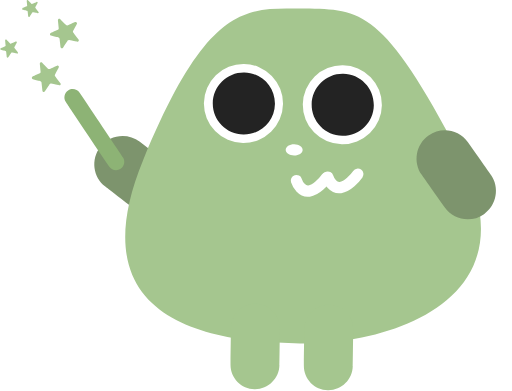
t = 0.00 s
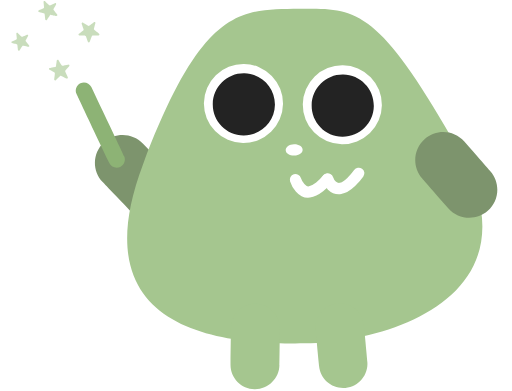
t = 0.25 s
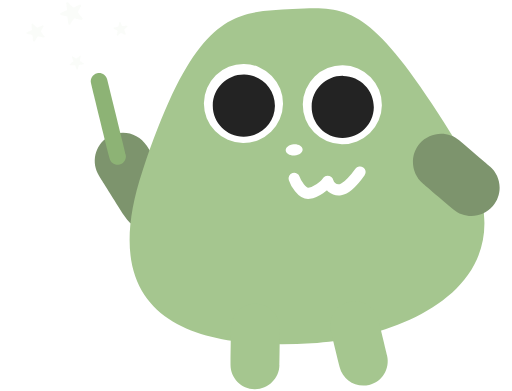
t = 0.75 s
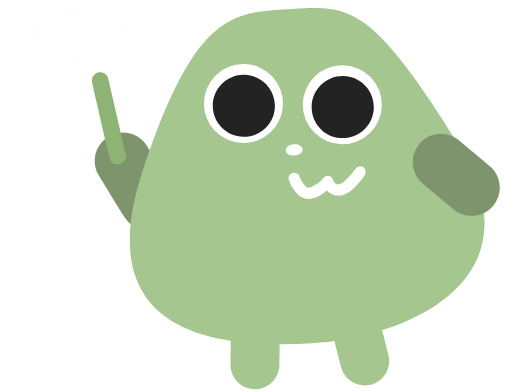
t = 1.00 s
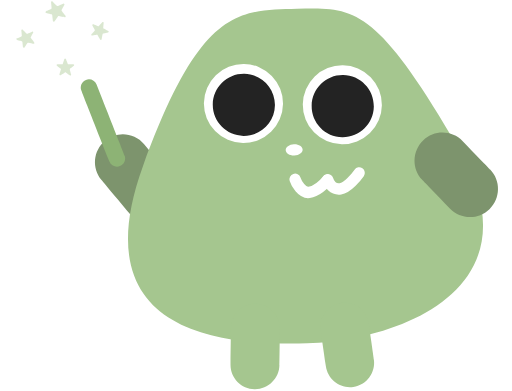
t = 1.25 s
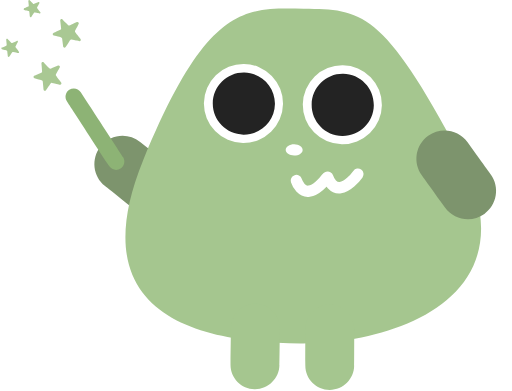
t = 1.75 s

The animated SVG that drew these frames (rendered in a browser with its animation timeline set to each time). Animation: 32 SMIL elements (animate=32); one cycle of 2.00 s, repeats indefinitely.

<svg width="225" height="172" viewBox="0 0 225 172" fill="none" xmlns="http://www.w3.org/2000/svg">
<g id="ewan-magicwand">
<path id="Rectangle_4" d="M46.2117 82.052C40.7792 77.8558 39.777 70.0501 43.9732 64.6175C48.1695 59.185 55.9752 58.1827 61.4077 62.379L78.2938 75.4223C83.7264 79.6185 84.7286 87.4242 80.5324 92.8568C76.3361 98.2893 68.5304 99.2916 63.0979 95.0953L46.2117 82.052Z" fill="#7D946D"><animate attributeName="d" dur="2000ms" repeatCount="indefinite" values="M46.212 82.052C40.779 77.856 39.777 70.050 43.973 64.618C48.169 59.185 55.975 58.183 61.408 62.379C78.294 75.422 78.294 75.422 78.294 75.422C83.726 79.618 84.729 87.424 80.532 92.857C76.336 98.289 68.530 99.292 63.098 95.095C46.212 82.052 46.212 82.052 46.212 82.052Z;M43.389 77.204C39.805 71.350 41.645 63.698 47.499 60.114C53.354 56.529 61.005 58.370 64.590 64.224C75.731 82.421 75.731 82.421 75.731 82.421C79.315 88.276 77.475 95.927 71.621 99.512C65.766 103.096 58.115 101.256 54.530 95.401C43.389 77.204 43.389 77.204 43.389 77.204Z;M46.212 82.052C40.779 77.856 39.777 70.050 43.973 64.618C48.169 59.185 55.975 58.183 61.408 62.379C78.294 75.422 78.294 75.422 78.294 75.422C83.726 79.618 84.729 87.424 80.532 92.857C76.336 98.289 68.530 99.292 63.098 95.095C46.212 82.052 46.212 82.052 46.212 82.052Z" calcMode="spline" keyTimes="0; 0.50; 1" keySplines="0.25 0.1 0.25 1;0.25 0.1 0.25 1"></animate><animate attributeName="fill" dur="2000ms" repeatCount="indefinite" values="#7D946D;#7D946D;#7D946D" calcMode="spline" keyTimes="0; 0.50; 1" keySplines="0.25 0.1 0.25 1;0.25 0.1 0.25 1"></animate></path>
<path id="Vector" d="M2.14877 20.3668L0.21931 21.2376C-0.0997923 21.3827 -0.0626874 21.8478 0.278678 21.9371L2.31945 22.4693C2.46787 22.5065 2.57918 22.633 2.59402 22.7856L2.85005 25.0331C2.89086 25.3755 3.33612 25.4871 3.52536 25.1969L4.79806 23.2916C4.8834 23.1651 5.03553 23.1019 5.18395 23.1353L7.34345 23.5968C7.68111 23.6675 7.926 23.2805 7.7145 23.0051L6.2637 21.1222C6.17465 21.0069 6.15981 20.8468 6.23031 20.7166L7.26182 18.8151C7.42879 18.5025 7.10969 18.1527 6.78688 18.2979L4.76837 19.1909C4.62737 19.2542 4.4604 19.2207 4.3528 19.1128L2.77584 17.5015C2.53095 17.2522 2.10795 17.4494 2.14134 17.7992L2.36397 19.9947C2.37882 20.1547 2.29347 20.3073 2.14506 20.3705L2.14877 20.3668Z" fill="#A5C68F"><animate attributeName="d" dur="2000ms" repeatCount="indefinite" values="M2.149 20.367C0.219 21.238 0.219 21.238 0.219 21.238C-0.100 21.383 -0.063 21.848 0.279 21.937C2.319 22.469 2.319 22.469 2.319 22.469C2.468 22.506 2.579 22.633 2.594 22.786C2.850 25.033 2.850 25.033 2.850 25.033C2.891 25.375 3.336 25.487 3.525 25.197C4.798 23.292 4.798 23.292 4.798 23.292C4.883 23.165 5.036 23.102 5.184 23.135C7.343 23.597 7.343 23.597 7.343 23.597C7.681 23.668 7.926 23.280 7.715 23.005C6.264 21.122 6.264 21.122 6.264 21.122C6.175 21.007 6.160 20.847 6.230 20.717C7.262 18.815 7.262 18.815 7.262 18.815C7.429 18.503 7.110 18.153 6.787 18.298C4.768 19.191 4.768 19.191 4.768 19.191C4.627 19.254 4.460 19.221 4.353 19.113C2.776 17.502 2.776 17.502 2.776 17.502C2.531 17.252 2.108 17.449 2.141 17.799C2.364 19.995 2.364 19.995 2.364 19.995C2.379 20.155 2.293 20.307 2.145 20.370C2.149 20.367 2.149 20.367 2.149 20.367Z;M14.206 12.987C12.225 13.861 12.225 13.861 12.225 13.861C11.898 14.006 11.936 14.473 12.286 14.563C14.381 15.096 14.381 15.096 14.381 15.096C14.533 15.134 14.648 15.261 14.663 15.414C14.926 17.669 14.926 17.669 14.926 17.669C14.967 18.012 15.425 18.124 15.619 17.833C16.925 15.921 16.925 15.921 16.925 15.921C17.013 15.795 17.169 15.731 17.321 15.765C19.538 16.228 19.538 16.228 19.538 16.228C19.885 16.299 20.136 15.910 19.919 15.634C18.430 13.745 18.430 13.745 18.430 13.745C18.338 13.629 18.323 13.469 18.395 13.338C19.454 11.430 19.454 11.430 19.454 11.430C19.626 11.117 19.298 10.766 18.967 10.911C16.895 11.807 16.895 11.807 16.895 11.807C16.750 11.871 16.579 11.837 16.468 11.729C14.850 10.112 14.850 10.112 14.850 10.112C14.598 9.862 14.164 10.060 14.198 10.411C14.427 12.614 14.427 12.614 14.427 12.614C14.442 12.774 14.354 12.927 14.202 12.991C14.206 12.987 14.206 12.987 14.206 12.987Z;M2.149 20.367C0.219 21.238 0.219 21.238 0.219 21.238C-0.100 21.383 -0.063 21.848 0.279 21.937C2.319 22.469 2.319 22.469 2.319 22.469C2.468 22.506 2.579 22.633 2.594 22.786C2.850 25.033 2.850 25.033 2.850 25.033C2.891 25.375 3.336 25.487 3.525 25.197C4.798 23.292 4.798 23.292 4.798 23.292C4.883 23.165 5.036 23.102 5.184 23.135C7.343 23.597 7.343 23.597 7.343 23.597C7.681 23.668 7.926 23.280 7.715 23.005C6.264 21.122 6.264 21.122 6.264 21.122C6.175 21.007 6.160 20.847 6.230 20.717C7.262 18.815 7.262 18.815 7.262 18.815C7.429 18.503 7.110 18.153 6.787 18.298C4.768 19.191 4.768 19.191 4.768 19.191C4.627 19.254 4.460 19.221 4.353 19.113C2.776 17.502 2.776 17.502 2.776 17.502C2.531 17.252 2.108 17.449 2.141 17.799C2.364 19.995 2.364 19.995 2.364 19.995C2.379 20.155 2.293 20.307 2.145 20.370C2.149 20.367 2.149 20.367 2.149 20.367Z" calcMode="spline" keyTimes="0; 0.50; 1" keySplines="0.25 0.1 0.25 1;0.25 0.1 0.25 1"></animate><animate attributeName="opacity" dur="2000ms" repeatCount="indefinite" values="1;0.01;1" calcMode="spline" keyTimes="0; 0.50; 1" keySplines="0.25 0.1 0.25 1;0.25 0.1 0.25 1"></animate><animate attributeName="fill" dur="2000ms" repeatCount="indefinite" values="#A5C68F;#A5C68F;#A5C68F" calcMode="spline" keyTimes="0; 0.50; 1" keySplines="0.25 0.1 0.25 1;0.25 0.1 0.25 1"></animate></path>
<path id="Vector_2" d="M17.3981 32.2707L14.2516 33.6885C13.7321 33.9229 13.7952 34.6857 14.3481 34.8308L17.6801 35.6979C17.9213 35.7611 18.0994 35.9658 18.1291 36.2151L18.5447 39.8804C18.6077 40.4423 19.335 40.6172 19.6467 40.1484L21.7245 37.0412C21.8618 36.8365 22.1104 36.7324 22.3516 36.7844L25.8729 37.5361C26.4257 37.6552 26.8228 37.0189 26.4777 36.5723L24.1104 33.5024C23.962 33.3126 23.9434 33.0521 24.0584 32.84L25.7393 29.7366C26.0139 29.2268 25.4907 28.6575 24.9638 28.8919L21.6763 30.3469C21.4463 30.4473 21.1754 30.3952 21.001 30.2166L18.4296 27.5895C18.0289 27.1802 17.3387 27.5039 17.3944 28.077L17.758 31.6567C17.784 31.9172 17.643 32.1628 17.4055 32.2707L17.3981 32.2707Z" fill="#A5C68F"><animate attributeName="d" dur="2000ms" repeatCount="indefinite" values="M17.398 32.271C14.252 33.688 14.252 33.688 14.252 33.688C13.732 33.923 13.795 34.686 14.348 34.831C17.680 35.698 17.680 35.698 17.680 35.698C17.921 35.761 18.099 35.966 18.129 36.215C18.545 39.880 18.545 39.880 18.545 39.880C18.608 40.442 19.335 40.617 19.647 40.148C21.724 37.041 21.724 37.041 21.724 37.041C21.862 36.837 22.110 36.732 22.352 36.784C25.873 37.536 25.873 37.536 25.873 37.536C26.426 37.655 26.823 37.019 26.478 36.572C24.110 33.502 24.110 33.502 24.110 33.502C23.962 33.313 23.943 33.052 24.058 32.840C25.739 29.737 25.739 29.737 25.739 29.737C26.014 29.227 25.491 28.657 24.964 28.892C21.676 30.347 21.676 30.347 21.676 30.347C21.446 30.447 21.175 30.395 21.001 30.217C18.430 27.590 18.430 27.590 18.430 27.590C18.029 27.180 17.339 27.504 17.394 28.077C17.758 31.657 17.758 31.657 17.758 31.657C17.784 31.917 17.643 32.163 17.405 32.271C17.398 32.271 17.398 32.271 17.398 32.271Z;M33.982 25.455C32.673 24.496 32.673 24.496 32.673 24.496C32.457 24.338 32.167 24.539 32.240 24.799C32.680 26.361 32.680 26.361 32.680 26.361C32.712 26.474 32.672 26.594 32.580 26.663C31.214 27.678 31.214 27.678 31.214 27.678C31.005 27.834 31.106 28.171 31.367 28.191C33.098 28.324 33.098 28.324 33.098 28.324C33.212 28.333 33.313 28.410 33.349 28.521C33.880 30.134 33.880 30.134 33.880 30.134C33.963 30.387 34.310 30.403 34.407 30.159C35.075 28.483 35.075 28.483 35.075 28.483C35.115 28.379 35.215 28.311 35.327 28.309C36.963 28.281 36.963 28.281 36.963 28.281C37.231 28.276 37.335 27.930 37.117 27.769C35.760 26.761 35.760 26.761 35.760 26.761C35.666 26.690 35.623 26.567 35.653 26.454C36.095 24.798 36.095 24.798 36.095 24.798C36.164 24.540 35.872 24.332 35.656 24.487C34.312 25.461 34.312 25.461 34.312 25.461C34.214 25.532 34.083 25.530 33.984 25.458C33.982 25.455 33.982 25.455 33.982 25.455Z;M17.398 32.271C14.252 33.688 14.252 33.688 14.252 33.688C13.732 33.923 13.795 34.686 14.348 34.831C17.680 35.698 17.680 35.698 17.680 35.698C17.921 35.761 18.099 35.966 18.129 36.215C18.545 39.880 18.545 39.880 18.545 39.880C18.608 40.442 19.335 40.617 19.647 40.148C21.724 37.041 21.724 37.041 21.724 37.041C21.862 36.837 22.110 36.732 22.352 36.784C25.873 37.536 25.873 37.536 25.873 37.536C26.426 37.655 26.823 37.019 26.478 36.572C24.110 33.502 24.110 33.502 24.110 33.502C23.962 33.313 23.943 33.052 24.058 32.840C25.739 29.737 25.739 29.737 25.739 29.737C26.014 29.227 25.491 28.657 24.964 28.892C21.676 30.347 21.676 30.347 21.676 30.347C21.446 30.447 21.175 30.395 21.001 30.217C18.430 27.590 18.430 27.590 18.430 27.590C18.029 27.180 17.339 27.504 17.394 28.077C17.758 31.657 17.758 31.657 17.758 31.657C17.784 31.917 17.643 32.163 17.405 32.271C17.398 32.271 17.398 32.271 17.398 32.271Z" calcMode="spline" keyTimes="0; 0.50; 1" keySplines="0.25 0.1 0.25 1;0.25 0.1 0.25 1"></animate><animate attributeName="opacity" dur="2000ms" repeatCount="indefinite" values="1;0.01;1" calcMode="spline" keyTimes="0; 0.50; 1" keySplines="0.25 0.1 0.25 1;0.25 0.1 0.25 1"></animate><animate attributeName="fill" dur="2000ms" repeatCount="indefinite" values="#A5C68F;#A5C68F;#A5C68F" calcMode="spline" keyTimes="0; 0.50; 1" keySplines="0.25 0.1 0.25 1;0.25 0.1 0.25 1"></animate></path>
<path id="Vector_3" d="M25.3649 13.0998L22.2184 14.5176C21.6989 14.752 21.762 15.5148 22.3149 15.66L25.6469 16.527C25.8881 16.5902 26.0662 16.7949 26.0959 17.0442L26.5115 20.7095C26.5745 21.2714 27.3018 21.4463 27.6135 20.9775L29.6913 17.8703C29.8286 17.6656 30.0772 17.5615 30.3184 17.6136L33.8397 18.3652C34.3925 18.4843 34.7896 17.848 34.4445 17.4014L32.0772 14.3315C31.9288 14.1417 31.9102 13.8812 32.0252 13.6691L33.7061 10.5657C33.9807 10.0559 33.4575 9.48658 32.9306 9.72101L29.6431 11.176C29.4131 11.2764 29.1422 11.2243 28.9678 11.0457L26.3964 8.41861C25.9957 8.00928 25.3055 8.33302 25.3612 8.90608L25.7248 12.4858C25.7508 12.7463 25.6098 12.9919 25.3723 13.0998L25.3649 13.0998Z" fill="#A5C68F"><animate attributeName="d" dur="2000ms" repeatCount="indefinite" values="M25.365 13.100C22.218 14.518 22.218 14.518 22.218 14.518C21.699 14.752 21.762 15.515 22.315 15.660C25.647 16.527 25.647 16.527 25.647 16.527C25.888 16.590 26.066 16.795 26.096 17.044C26.512 20.709 26.512 20.709 26.512 20.709C26.575 21.271 27.302 21.446 27.613 20.977C29.691 17.870 29.691 17.870 29.691 17.870C29.829 17.666 30.077 17.561 30.318 17.614C33.840 18.365 33.840 18.365 33.840 18.365C34.392 18.484 34.790 17.848 34.444 17.401C32.077 14.332 32.077 14.332 32.077 14.332C31.929 14.142 31.910 13.881 32.025 13.669C33.706 10.566 33.706 10.566 33.706 10.566C33.981 10.056 33.458 9.487 32.931 9.721C29.643 11.176 29.643 11.176 29.643 11.176C29.413 11.276 29.142 11.224 28.968 11.046C26.396 8.419 26.396 8.419 26.396 8.419C25.996 8.009 25.305 8.333 25.361 8.906C25.725 12.486 25.725 12.486 25.725 12.486C25.751 12.746 25.610 12.992 25.372 13.100C25.365 13.100 25.365 13.100 25.365 13.100Z;M52.671 13.788C52.495 15.401 52.495 15.401 52.495 15.401C52.466 15.667 52.785 15.818 52.974 15.625C54.106 14.463 54.106 14.463 54.106 14.463C54.188 14.379 54.312 14.353 54.419 14.399C55.980 15.074 55.980 15.074 55.980 15.074C56.220 15.177 56.461 14.920 56.347 14.685C55.597 13.119 55.597 13.119 55.597 13.119C55.548 13.016 55.565 12.890 55.643 12.804C56.774 11.537 56.774 11.537 56.774 11.537C56.952 11.339 56.791 11.030 56.532 11.068C54.747 11.328 54.747 11.328 54.747 11.328C54.636 11.345 54.528 11.292 54.470 11.197C53.628 9.794 53.628 9.794 53.628 9.794C53.489 9.564 53.138 9.647 53.108 9.916C52.913 11.595 52.913 11.595 52.913 11.595C52.898 11.713 52.814 11.811 52.701 11.841C51.045 12.287 51.045 12.287 51.045 12.287C50.787 12.357 50.754 12.713 50.996 12.823C52.511 13.499 52.511 13.499 52.511 13.499C52.621 13.549 52.686 13.663 52.673 13.785C52.671 13.788 52.671 13.788 52.671 13.788Z;M25.365 13.100C22.218 14.518 22.218 14.518 22.218 14.518C21.699 14.752 21.762 15.515 22.315 15.660C25.647 16.527 25.647 16.527 25.647 16.527C25.888 16.590 26.066 16.795 26.096 17.044C26.512 20.709 26.512 20.709 26.512 20.709C26.575 21.271 27.302 21.446 27.613 20.977C29.691 17.870 29.691 17.870 29.691 17.870C29.829 17.666 30.077 17.561 30.318 17.614C33.840 18.365 33.840 18.365 33.840 18.365C34.392 18.484 34.790 17.848 34.444 17.401C32.077 14.332 32.077 14.332 32.077 14.332C31.929 14.142 31.910 13.881 32.025 13.669C33.706 10.566 33.706 10.566 33.706 10.566C33.981 10.056 33.458 9.487 32.931 9.721C29.643 11.176 29.643 11.176 29.643 11.176C29.413 11.276 29.142 11.224 28.968 11.046C26.396 8.419 26.396 8.419 26.396 8.419C25.996 8.009 25.305 8.333 25.361 8.906C25.725 12.486 25.725 12.486 25.725 12.486C25.751 12.746 25.610 12.992 25.372 13.100C25.365 13.100 25.365 13.100 25.365 13.100Z" calcMode="spline" keyTimes="0; 0.50; 1" keySplines="0.25 0.1 0.25 1;0.25 0.1 0.25 1"></animate><animate attributeName="opacity" dur="2000ms" repeatCount="indefinite" values="1;0.01;1" calcMode="spline" keyTimes="0; 0.50; 1" keySplines="0.25 0.1 0.25 1;0.25 0.1 0.25 1"></animate><animate attributeName="fill" dur="2000ms" repeatCount="indefinite" values="#A5C68F;#A5C68F;#A5C68F" calcMode="spline" keyTimes="0; 0.50; 1" keySplines="0.25 0.1 0.25 1;0.25 0.1 0.25 1"></animate></path>
<path id="Vector_4" d="M11.6318 2.7955L9.82107 3.61043C9.52052 3.74439 9.55763 4.18348 9.87673 4.26535L11.7913 4.76398C11.9323 4.80119 12.0325 4.92027 12.0511 5.06167L12.2886 7.17156C12.3257 7.4953 12.7412 7.59577 12.923 7.32785L14.1178 5.5417C14.1957 5.42262 14.3405 5.36681 14.4777 5.39658L16.5037 5.82823C16.8191 5.89521 17.0491 5.53054 16.8525 5.27378L15.4907 3.50623C15.4054 3.39832 15.3942 3.24948 15.461 3.12668L16.4257 1.34053C16.5853 1.04656 16.2847 0.719098 15.9805 0.853059L14.0881 1.69032C13.9546 1.74986 13.8024 1.72009 13.6985 1.61589L12.2218 0.10511C11.9917 -0.129322 11.5947 0.0567348 11.6281 0.384195L11.8359 2.44199C11.8507 2.59083 11.7691 2.73224 11.6318 2.7955Z" fill="#A5C68F"><animate attributeName="d" dur="2000ms" repeatCount="indefinite" values="M11.632 2.796C9.821 3.610 9.821 3.610 9.821 3.610C9.521 3.744 9.558 4.183 9.877 4.265C11.791 4.764 11.791 4.764 11.791 4.764C11.932 4.801 12.033 4.920 12.051 5.062C12.289 7.172 12.289 7.172 12.289 7.172C12.326 7.495 12.741 7.596 12.923 7.328C14.118 5.542 14.118 5.542 14.118 5.542C14.196 5.423 14.341 5.367 14.478 5.397C16.504 5.828 16.504 5.828 16.504 5.828C16.819 5.895 17.049 5.531 16.852 5.274C15.491 3.506 15.491 3.506 15.491 3.506C15.405 3.398 15.394 3.249 15.461 3.127C16.426 1.341 16.426 1.341 16.426 1.341C16.585 1.047 16.285 0.719 15.980 0.853C14.088 1.690 14.088 1.690 14.088 1.690C13.955 1.750 13.802 1.720 13.698 1.616C12.222 0.105 12.222 0.105 12.222 0.105C11.992 -0.129 11.595 0.057 11.628 0.384C11.836 2.442 11.836 2.442 11.836 2.442C11.851 2.591 11.769 2.732 11.632 2.796Z;M29.759 4.736C27.282 5.826 27.282 5.826 27.282 5.826C26.870 6.005 26.921 6.592 27.358 6.701C29.977 7.367 29.977 7.367 29.977 7.367C30.170 7.417 30.307 7.576 30.332 7.765C30.657 10.585 30.657 10.585 30.657 10.585C30.708 11.018 31.276 11.152 31.525 10.794C33.159 8.407 33.159 8.407 33.159 8.407C33.266 8.248 33.464 8.173 33.652 8.213C36.423 8.790 36.423 8.790 36.423 8.790C36.855 8.879 37.169 8.392 36.900 8.049C35.038 5.686 35.038 5.686 35.038 5.686C34.921 5.542 34.906 5.343 34.997 5.179C36.317 2.792 36.317 2.792 36.317 2.792C36.535 2.399 36.124 1.961 35.708 2.140C33.119 3.259 33.119 3.259 33.119 3.259C32.936 3.339 32.728 3.299 32.586 3.160C30.566 1.140 30.566 1.140 30.566 1.140C30.251 0.827 29.708 1.076 29.753 1.514C30.038 4.264 30.038 4.264 30.038 4.264C30.058 4.463 29.946 4.652 29.759 4.736Z;M11.632 2.796C9.821 3.610 9.821 3.610 9.821 3.610C9.521 3.744 9.558 4.183 9.877 4.265C11.791 4.764 11.791 4.764 11.791 4.764C11.932 4.801 12.033 4.920 12.051 5.062C12.289 7.172 12.289 7.172 12.289 7.172C12.326 7.495 12.741 7.596 12.923 7.328C14.118 5.542 14.118 5.542 14.118 5.542C14.196 5.423 14.341 5.367 14.478 5.397C16.504 5.828 16.504 5.828 16.504 5.828C16.819 5.895 17.049 5.531 16.852 5.274C15.491 3.506 15.491 3.506 15.491 3.506C15.405 3.398 15.394 3.249 15.461 3.127C16.426 1.341 16.426 1.341 16.426 1.341C16.585 1.047 16.285 0.719 15.980 0.853C14.088 1.690 14.088 1.690 14.088 1.690C13.955 1.750 13.802 1.720 13.698 1.616C12.222 0.105 12.222 0.105 12.222 0.105C11.992 -0.129 11.595 0.057 11.628 0.384C11.836 2.442 11.836 2.442 11.836 2.442C11.851 2.591 11.769 2.732 11.632 2.796Z" calcMode="spline" keyTimes="0; 0.50; 1" keySplines="0.25 0.1 0.25 1;0.25 0.1 0.25 1"></animate><animate attributeName="opacity" dur="2000ms" repeatCount="indefinite" values="1;0.01;1" calcMode="spline" keyTimes="0; 0.50; 1" keySplines="0.25 0.1 0.25 1;0.25 0.1 0.25 1"></animate><animate attributeName="fill" dur="2000ms" repeatCount="indefinite" values="#A5C68F;#A5C68F;#A5C68F" calcMode="spline" keyTimes="0; 0.50; 1" keySplines="0.25 0.1 0.25 1;0.25 0.1 0.25 1"></animate></path>
<path id="Rectangle_5660" d="M28.8511 44.8941C27.7251 43.2179 28.1711 40.9463 29.8473 39.8203C31.5236 38.6943 33.7952 39.1404 34.9212 40.8166L53.9497 69.1438C55.0757 70.82 54.6297 73.0916 52.9534 74.2176C51.2772 75.3436 49.0056 74.8975 47.8796 73.2213L28.8511 44.8941Z" fill="#8DB375"><animate attributeName="d" dur="2000ms" repeatCount="indefinite" values="M28.851 44.894C27.725 43.218 28.171 40.946 29.847 39.820C31.524 38.694 33.795 39.140 34.921 40.817C53.950 69.144 53.950 69.144 53.950 69.144C55.076 70.820 54.630 73.092 52.953 74.218C51.277 75.344 49.006 74.897 47.880 73.221C28.851 44.894 28.851 44.894 28.851 44.894Z;M40.384 36.301C39.928 34.334 41.153 32.370 43.120 31.914C45.087 31.458 47.052 32.683 47.508 34.650C55.214 67.893 55.214 67.893 55.214 67.893C55.670 69.860 54.445 71.825 52.478 72.281C50.511 72.737 48.546 71.512 48.090 69.545C40.384 36.301 40.384 36.301 40.384 36.301Z;M28.851 44.894C27.725 43.218 28.171 40.946 29.847 39.820C31.524 38.694 33.795 39.140 34.921 40.817C53.950 69.144 53.950 69.144 53.950 69.144C55.076 70.820 54.630 73.092 52.953 74.218C51.277 75.344 49.006 74.897 47.880 73.221C28.851 44.894 28.851 44.894 28.851 44.894Z" calcMode="spline" keyTimes="0; 0.50; 1" keySplines="0.25 0.1 0.25 1;0.25 0.1 0.25 1"></animate><animate attributeName="fill" dur="2000ms" repeatCount="indefinite" values="#8DB375;#8DB375;#8DB375" calcMode="spline" keyTimes="0; 0.50; 1" keySplines="0.25 0.1 0.25 1;0.25 0.1 0.25 1"></animate></path>
<path id="Ellipse_1" d="M202.106 68.1138C235.595 131.887 171.369 151.587 131.852 151.077C88.7443 150.52 34.2888 139.599 62.9642 70.1163C91.6397 0.633186 108.536 3.4688 133.754 3.79443C158.972 4.12006 168.617 4.34058 202.106 68.1138Z" fill="#A5C68F"><animate attributeName="d" dur="2000ms" repeatCount="indefinite" values="M202.106 68.114C235.595 131.887 171.369 151.587 131.852 151.077C88.744 150.520 34.289 139.599 62.964 70.116C91.640 0.633 108.536 3.469 133.754 3.794C158.972 4.120 168.617 4.341 202.106 68.114Z;M201.249 63.163C239.277 124.338 176.650 148.646 137.200 151.005C94.165 153.578 39.061 146.638 62.619 75.257C86.177 3.876 103.235 5.478 128.409 3.973C153.584 2.468 163.220 1.988 201.249 63.163Z;M202.106 68.114C235.595 131.887 171.369 151.587 131.852 151.077C88.744 150.520 34.289 139.599 62.964 70.116C91.640 0.633 108.536 3.469 133.754 3.794C158.972 4.120 168.617 4.341 202.106 68.114Z" calcMode="spline" keyTimes="0; 0.50; 1" keySplines="0.25 0.1 0.25 1;0.25 0.1 0.25 1"></animate><animate attributeName="fill" dur="2000ms" repeatCount="indefinite" values="#A5C68F;#A5C68F;#A5C68F" calcMode="spline" keyTimes="0; 0.50; 1" keySplines="0.25 0.1 0.25 1;0.25 0.1 0.25 1"></animate></path>
<g id="Frame_1">
<rect x="89.8057" y="27.9004" width="34.8019" height="34.8019" rx="17.401" transform="rotate(0.739821 89.8057 27.9004)" fill="white"></rect>
<path id="Ellipse_4" d="M120.827 45.7032C120.73 53.2535 114.53 59.2952 106.98 59.1978C99.4293 59.1003 93.3876 52.9005 93.4851 45.3502C93.5825 37.7999 99.7823 31.7582 107.333 31.8557C114.883 31.9532 120.925 38.1529 120.827 45.7032Z" fill="#232323"><animate attributeName="d" dur="2000ms" repeatCount="indefinite" values="M120.827 45.703C120.730 53.254 114.530 59.295 106.980 59.198C99.429 59.100 93.388 52.901 93.485 45.350C93.582 37.800 99.782 31.758 107.333 31.856C114.883 31.953 120.925 38.153 120.827 45.703Z;M120.827 46.703C120.730 54.254 114.530 60.295 106.980 60.198C99.429 60.100 93.388 53.901 93.485 46.350C93.582 38.800 99.782 32.758 107.333 32.856C114.883 32.953 120.925 39.153 120.827 46.703Z;M120.827 45.703C120.730 53.254 114.530 59.295 106.980 59.198C99.429 59.100 93.388 52.901 93.485 45.350C93.582 37.800 99.782 31.758 107.333 31.856C114.883 31.953 120.925 38.153 120.827 45.703Z" calcMode="spline" keyTimes="0; 0.50; 1" keySplines="0.25 0.1 0.25 1;0.25 0.1 0.25 1"></animate><animate attributeName="fill" dur="2000ms" repeatCount="indefinite" values="#232323;#232323;#232323" calcMode="spline" keyTimes="0; 0.50; 1" keySplines="0.25 0.1 0.25 1;0.25 0.1 0.25 1"></animate></path>
</g>
<g id="Frame_2">
<rect x="133.305" y="28.4619" width="34.8019" height="34.8019" rx="17.401" transform="rotate(0.739821 133.305 28.4619)" fill="white"></rect>
<path id="Ellipse_5" d="M164.326 46.2648C164.229 53.8151 158.029 59.8568 150.479 59.7593C142.928 59.6618 136.887 53.462 136.984 45.9117C137.082 38.3614 143.281 32.3197 150.832 32.4172C158.382 32.5147 164.424 38.7145 164.326 46.2648Z" fill="#232323"><animate attributeName="d" dur="2000ms" repeatCount="indefinite" values="M164.326 46.265C164.229 53.815 158.029 59.857 150.479 59.759C142.928 59.662 136.887 53.462 136.984 45.912C137.082 38.361 143.281 32.320 150.832 32.417C158.382 32.515 164.424 38.715 164.326 46.265Z;M164.326 47.265C164.229 54.815 158.029 60.857 150.479 60.759C142.928 60.662 136.887 54.462 136.984 46.912C137.082 39.361 143.281 33.320 150.832 33.417C158.382 33.515 164.424 39.715 164.326 47.265Z;M164.326 46.265C164.229 53.815 158.029 59.857 150.479 59.759C142.928 59.662 136.887 53.462 136.984 45.912C137.082 38.361 143.281 32.320 150.832 32.417C158.382 32.515 164.424 38.715 164.326 46.265Z" calcMode="spline" keyTimes="0; 0.50; 1" keySplines="0.25 0.1 0.25 1;0.25 0.1 0.25 1"></animate><animate attributeName="fill" dur="2000ms" repeatCount="indefinite" values="#232323;#232323;#232323" calcMode="spline" keyTimes="0; 0.50; 1" keySplines="0.25 0.1 0.25 1;0.25 0.1 0.25 1"></animate></path>
</g>
<path id="Ellipse_6" d="M133.022 65.9996C133.004 67.3724 131.32 68.4637 129.261 68.4371C127.202 68.4105 125.547 67.2761 125.565 65.9033C125.582 64.5305 127.266 63.4392 129.325 63.4658C131.384 63.4924 133.039 64.6268 133.022 65.9996Z" fill="white"><animate attributeName="d" dur="2000ms" repeatCount="indefinite" values="M133.022 66.000C133.004 67.372 131.320 68.464 129.261 68.437C127.202 68.410 125.547 67.276 125.565 65.903C125.582 64.531 127.266 63.439 129.325 63.466C131.384 63.492 133.039 64.627 133.022 66.000Z;M133.009 65.639C133.124 67.007 131.554 68.256 129.501 68.429C127.449 68.602 125.692 67.632 125.577 66.264C125.462 64.896 127.032 63.647 129.084 63.475C131.137 63.302 132.893 64.271 133.009 65.639Z;M133.022 66.000C133.004 67.372 131.320 68.464 129.261 68.437C127.202 68.410 125.547 67.276 125.565 65.903C125.582 64.531 127.266 63.439 129.325 63.466C131.384 63.492 133.039 64.627 133.022 66.000Z" calcMode="spline" keyTimes="0; 0.50; 1" keySplines="0.25 0.1 0.25 1;0.25 0.1 0.25 1"></animate><animate attributeName="fill" dur="2000ms" repeatCount="indefinite" values="white;white;white" calcMode="spline" keyTimes="0; 0.50; 1" keySplines="0.25 0.1 0.25 1;0.25 0.1 0.25 1"></animate></path>
<path id="Rectangle_1" d="M101.501 144.204C101.577 138.265 106.454 133.513 112.393 133.59C118.331 133.666 123.083 138.543 123.007 144.482L122.798 160.611C122.722 166.55 117.845 171.302 111.907 171.225C105.968 171.149 101.216 166.272 101.292 160.333L101.501 144.204Z" fill="#A5C68F"><animate attributeName="d" dur="2000ms" repeatCount="indefinite" values="M101.501 144.204C101.577 138.265 106.454 133.513 112.393 133.590C118.331 133.666 123.083 138.543 123.007 144.482C122.798 160.611 122.798 160.611 122.798 160.611C122.722 166.550 117.845 171.302 111.907 171.225C105.968 171.149 101.216 166.272 101.292 160.333C101.501 144.204 101.501 144.204 101.501 144.204Z;M101.501 144.204C101.577 138.265 106.454 133.513 112.393 133.590C118.331 133.666 123.083 138.543 123.007 144.482C122.798 160.611 122.798 160.611 122.798 160.611C122.722 166.550 117.845 171.302 111.907 171.225C105.968 171.149 101.216 166.272 101.292 160.333C101.501 144.204 101.501 144.204 101.501 144.204Z;M101.501 144.204C101.577 138.265 106.454 133.513 112.393 133.590C118.331 133.666 123.083 138.543 123.007 144.482C122.798 160.611 122.798 160.611 122.798 160.611C122.722 166.550 117.845 171.302 111.907 171.225C105.968 171.149 101.216 166.272 101.292 160.333C101.501 144.204 101.501 144.204 101.501 144.204Z" calcMode="spline" keyTimes="0; 0.50; 1" keySplines="0.25 0.1 0.25 1;0.25 0.1 0.25 1"></animate><animate attributeName="fill" dur="2000ms" repeatCount="indefinite" values="#A5C68F;#A5C68F;#A5C68F" calcMode="spline" keyTimes="0; 0.50; 1" keySplines="0.25 0.1 0.25 1;0.25 0.1 0.25 1"></animate></path>
<path id="Rectangle_2" d="M133.759 144.621C133.836 138.682 138.713 133.93 144.651 134.007C150.59 134.083 155.342 138.96 155.265 144.899L155.057 161.028C154.981 166.967 150.104 171.719 144.165 171.642C138.227 171.566 133.475 166.689 133.551 160.75L133.759 144.621Z" fill="#A5C68F"><animate attributeName="d" dur="2000ms" repeatCount="indefinite" values="M133.759 144.621C133.836 138.682 138.713 133.930 144.651 134.007C150.590 134.083 155.342 138.960 155.265 144.899C155.057 161.028 155.057 161.028 155.057 161.028C154.981 166.967 150.104 171.719 144.165 171.642C138.227 171.566 133.475 166.689 133.551 160.750C133.759 144.621 133.759 144.621 133.759 144.621Z;M145.949 145.820C144.486 140.064 147.967 134.211 153.723 132.748C159.479 131.285 165.332 134.766 166.795 140.522C170.768 156.156 170.768 156.156 170.768 156.156C172.231 161.912 168.751 167.764 162.994 169.227C157.238 170.690 151.386 167.210 149.923 161.454C145.949 145.820 145.949 145.820 145.949 145.820Z;M133.759 144.621C133.836 138.682 138.713 133.930 144.651 134.007C150.590 134.083 155.342 138.960 155.265 144.899C155.057 161.028 155.057 161.028 155.057 161.028C154.981 166.967 150.104 171.719 144.165 171.642C138.227 171.566 133.475 166.689 133.551 160.750C133.759 144.621 133.759 144.621 133.759 144.621Z" calcMode="spline" keyTimes="0; 0.50; 1" keySplines="0.25 0.1 0.25 1;0.25 0.1 0.25 1"></animate><animate attributeName="fill" dur="2000ms" repeatCount="indefinite" values="#A5C68F;#A5C68F;#A5C68F" calcMode="spline" keyTimes="0; 0.50; 1" keySplines="0.25 0.1 0.25 1;0.25 0.1 0.25 1"></animate></path>
<g id="Frame_5">
<path id="Vector_4_2" d="M130.282 79.4546C130.829 81.1829 132.709 84.5245 135.859 84.0642C139.008 83.6038 142.273 79.9701 143.513 78.2108" stroke="white" stroke-width="4.9717" stroke-linecap="round"><animate attributeName="d" dur="2000ms" repeatCount="indefinite" values="M130.282 79.455C130.829 81.183 132.709 84.525 135.859 84.064C139.008 83.604 142.273 79.970 143.513 78.211;M129.282 78.455C129.829 80.183 132.709 85.525 135.859 85.064C139.008 84.604 142.761 81.759 144.000 80.000;M130.282 79.455C130.829 81.183 132.709 84.525 135.859 84.064C139.008 83.604 142.273 79.970 143.513 78.211" calcMode="spline" keyTimes="0; 0.50; 1" keySplines="0.25 0.1 0.25 1;0.25 0.1 0.25 1"></animate></path>
<path id="Vector_1" d="M144.061 77.8877C144.607 79.616 146.488 82.9576 149.637 82.4973C152.786 82.037 156.052 78.4032 157.291 76.6439" stroke="white" stroke-width="4.9717" stroke-linecap="round"><animate attributeName="d" dur="2000ms" repeatCount="indefinite" values="M144.061 77.888C144.607 79.616 146.488 82.958 149.637 82.497C152.786 82.037 156.052 78.403 157.291 76.644;M144.060 79.888C144.607 81.616 146.488 83.958 149.637 83.498C152.786 83.037 157.052 77.403 158.291 75.644;M144.061 77.888C144.607 79.616 146.488 82.958 149.637 82.497C152.786 82.037 156.052 78.403 157.291 76.644" calcMode="spline" keyTimes="0; 0.50; 1" keySplines="0.25 0.1 0.25 1;0.25 0.1 0.25 1"></animate></path>
</g>
<path id="Rectangle_3" d="M185.399 76.891C181.45 71.2762 182.8 63.5231 188.415 59.5741C194.03 55.625 201.783 56.9754 205.732 62.5902L215.81 76.9191C219.759 82.5339 218.408 90.287 212.794 94.236C207.179 98.1851 199.426 96.8347 195.477 91.2199L185.399 76.891Z" fill="#7D946D"><animate attributeName="d" dur="2000ms" repeatCount="indefinite" values="M185.399 76.891C181.450 71.276 182.800 63.523 188.415 59.574C194.030 55.625 201.783 56.975 205.732 62.590C215.810 76.919 215.810 76.919 215.810 76.919C219.759 82.534 218.408 90.287 212.794 94.236C207.179 98.185 199.426 96.835 195.477 91.220C185.399 76.891 185.399 76.891 185.399 76.891Z;M185.913 80.827C180.646 76.426 179.943 68.587 184.345 63.319C188.746 58.052 196.584 57.349 201.852 61.751C215.295 72.983 215.295 72.983 215.295 72.983C220.563 77.385 221.265 85.223 216.864 90.491C212.462 95.758 204.624 96.461 199.356 92.059C185.913 80.827 185.913 80.827 185.913 80.827Z;M185.399 76.891C181.450 71.276 182.800 63.523 188.415 59.574C194.030 55.625 201.783 56.975 205.732 62.590C215.810 76.919 215.810 76.919 215.810 76.919C219.759 82.534 218.408 90.287 212.794 94.236C207.179 98.185 199.426 96.835 195.477 91.220C185.399 76.891 185.399 76.891 185.399 76.891Z" calcMode="spline" keyTimes="0; 0.50; 1" keySplines="0.25 0.1 0.25 1;0.25 0.1 0.25 1"></animate><animate attributeName="fill" dur="2000ms" repeatCount="indefinite" values="#7D946D;#7D946D;#7D946D" calcMode="spline" keyTimes="0; 0.50; 1" keySplines="0.25 0.1 0.25 1;0.25 0.1 0.25 1"></animate></path>
</g>
</svg>